Photos from the image-classification dataset "fp2" in the GitHub repository KeshavRathii/Tomato-leaf-disease-detection-using-ViT. Its 4 classes are: tomato brown spots, tomato blight leaf, tomato healthy, tomato leaf yellow virus.

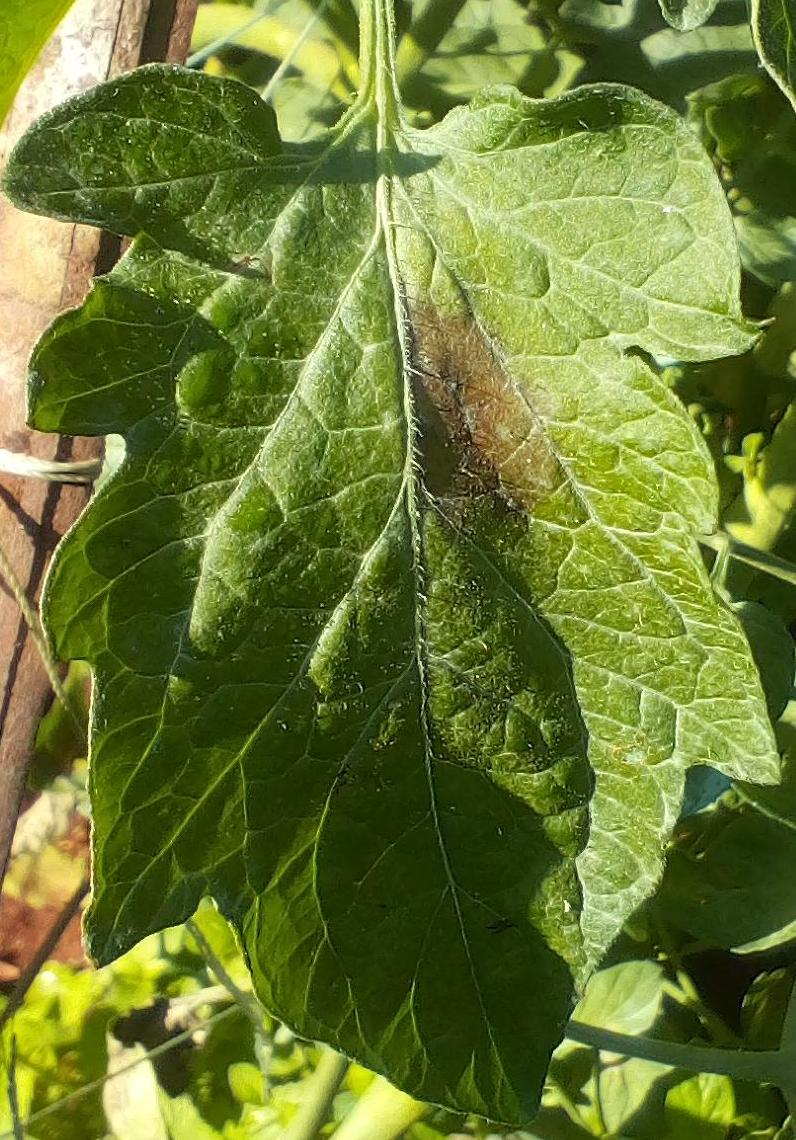
Label: tomato blight leaf

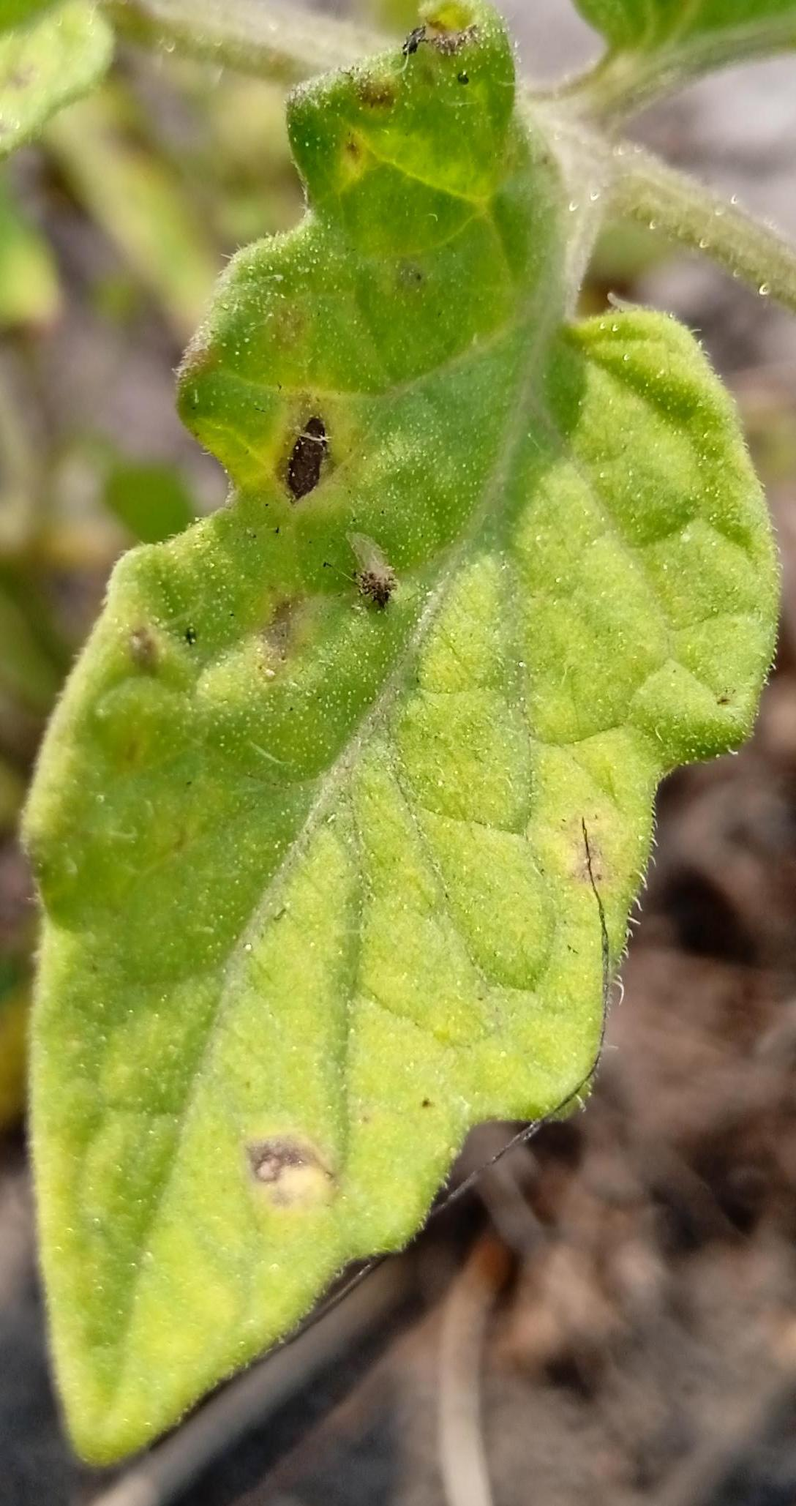
Label: tomato brown spots

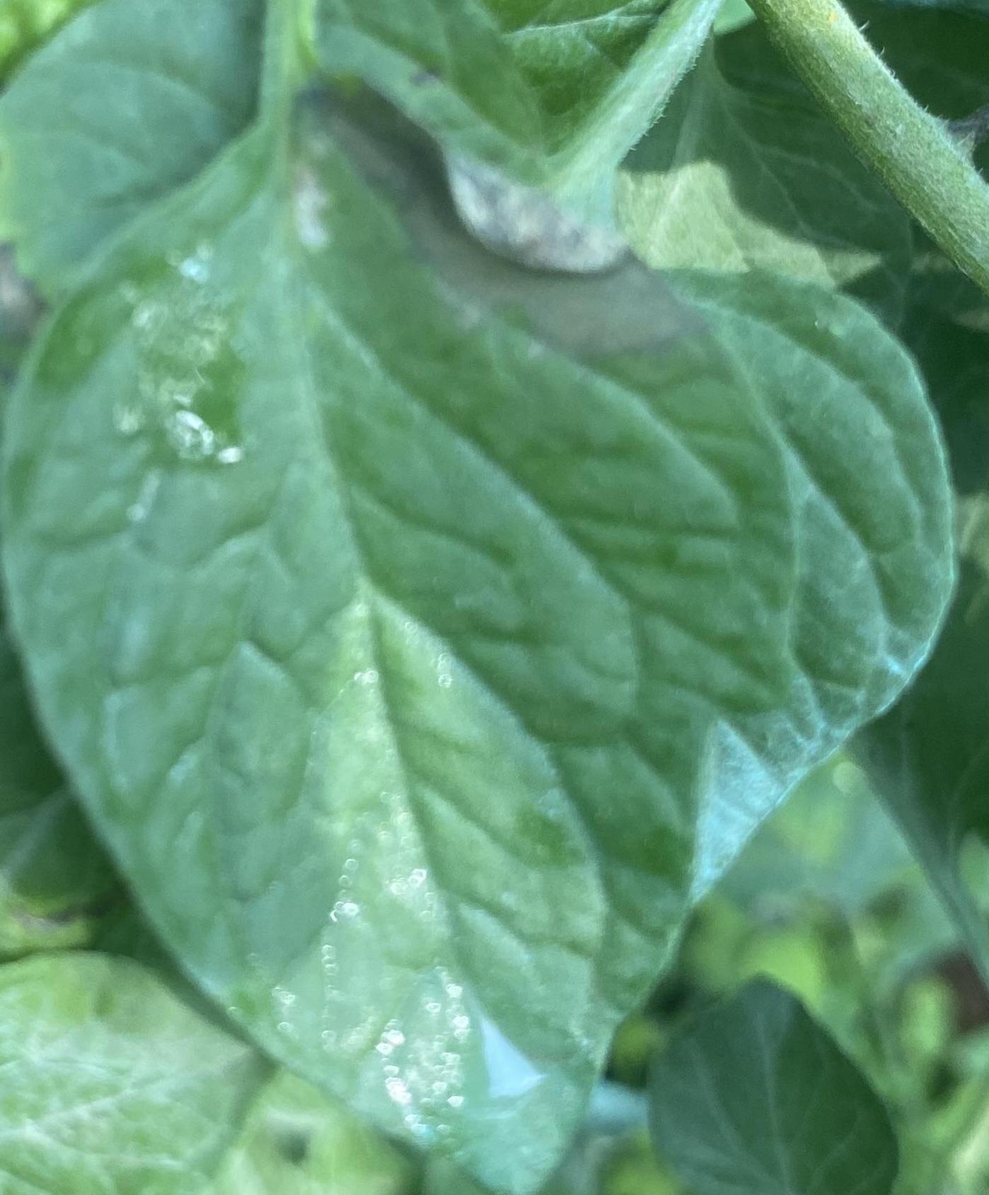
Label: tomato blight leaf

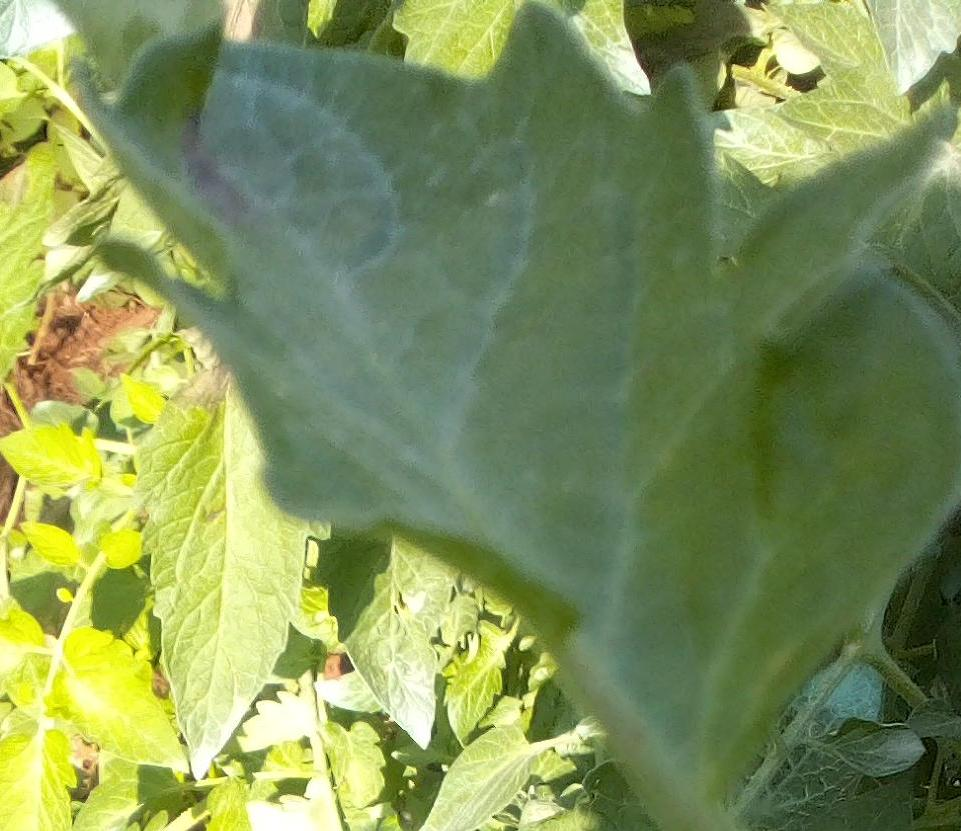
Label: tomato healthy

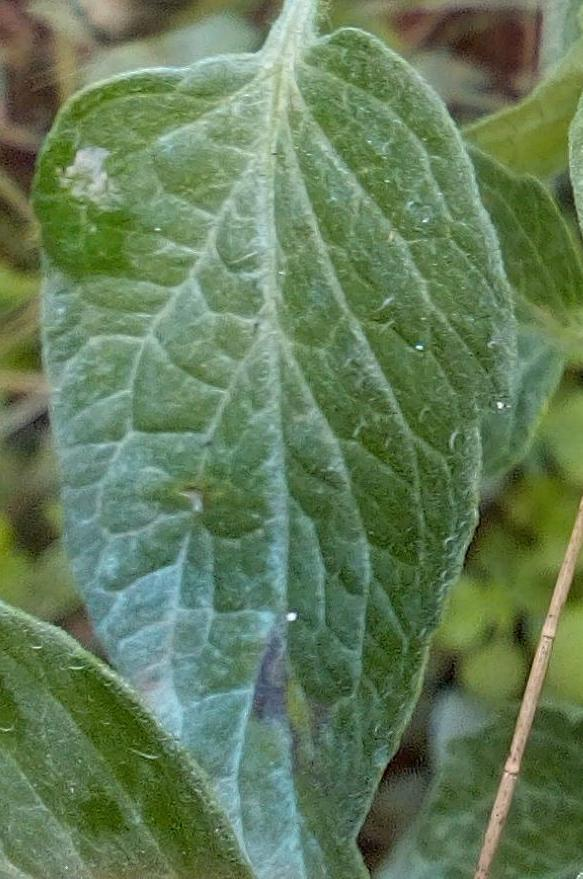
Label: tomato healthy

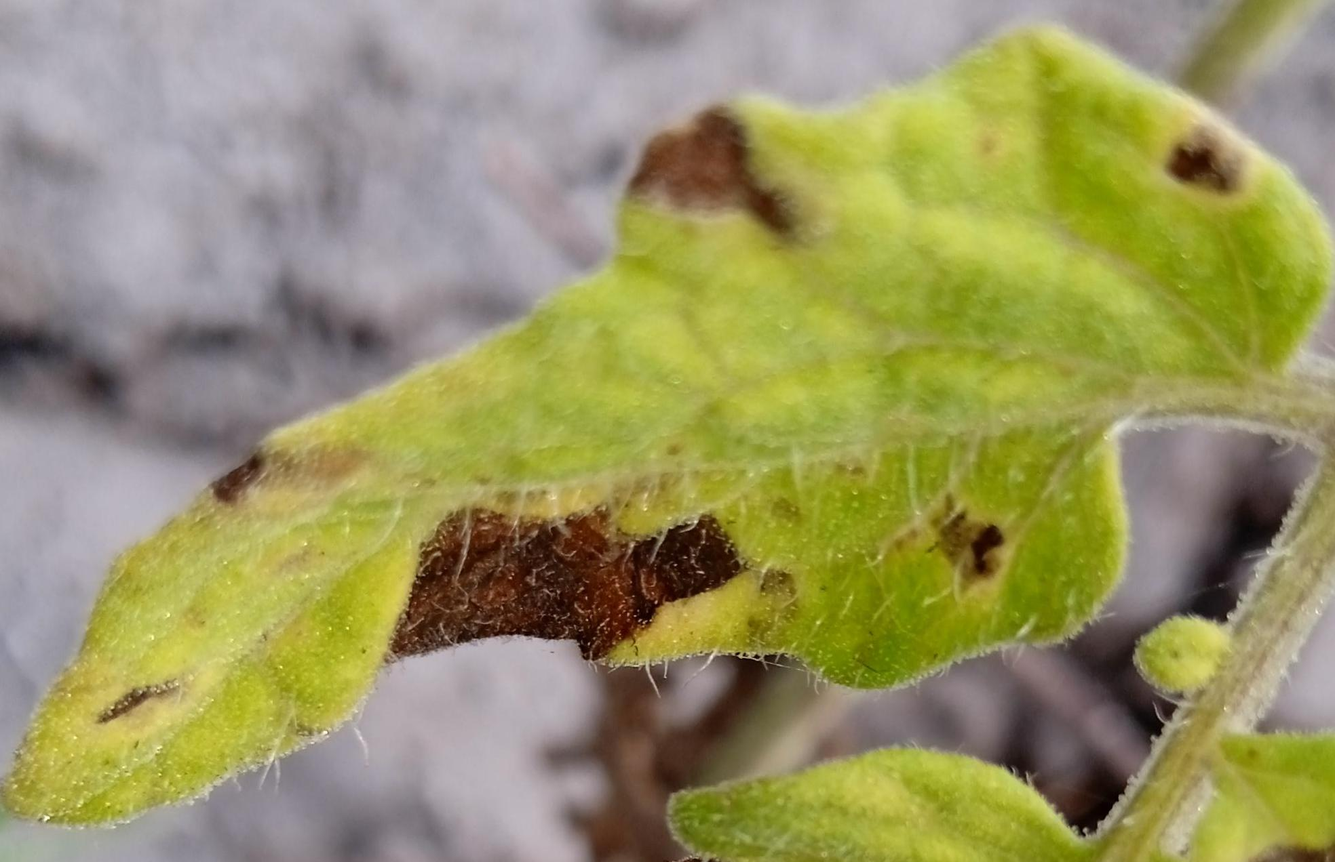
Label: tomato brown spots
